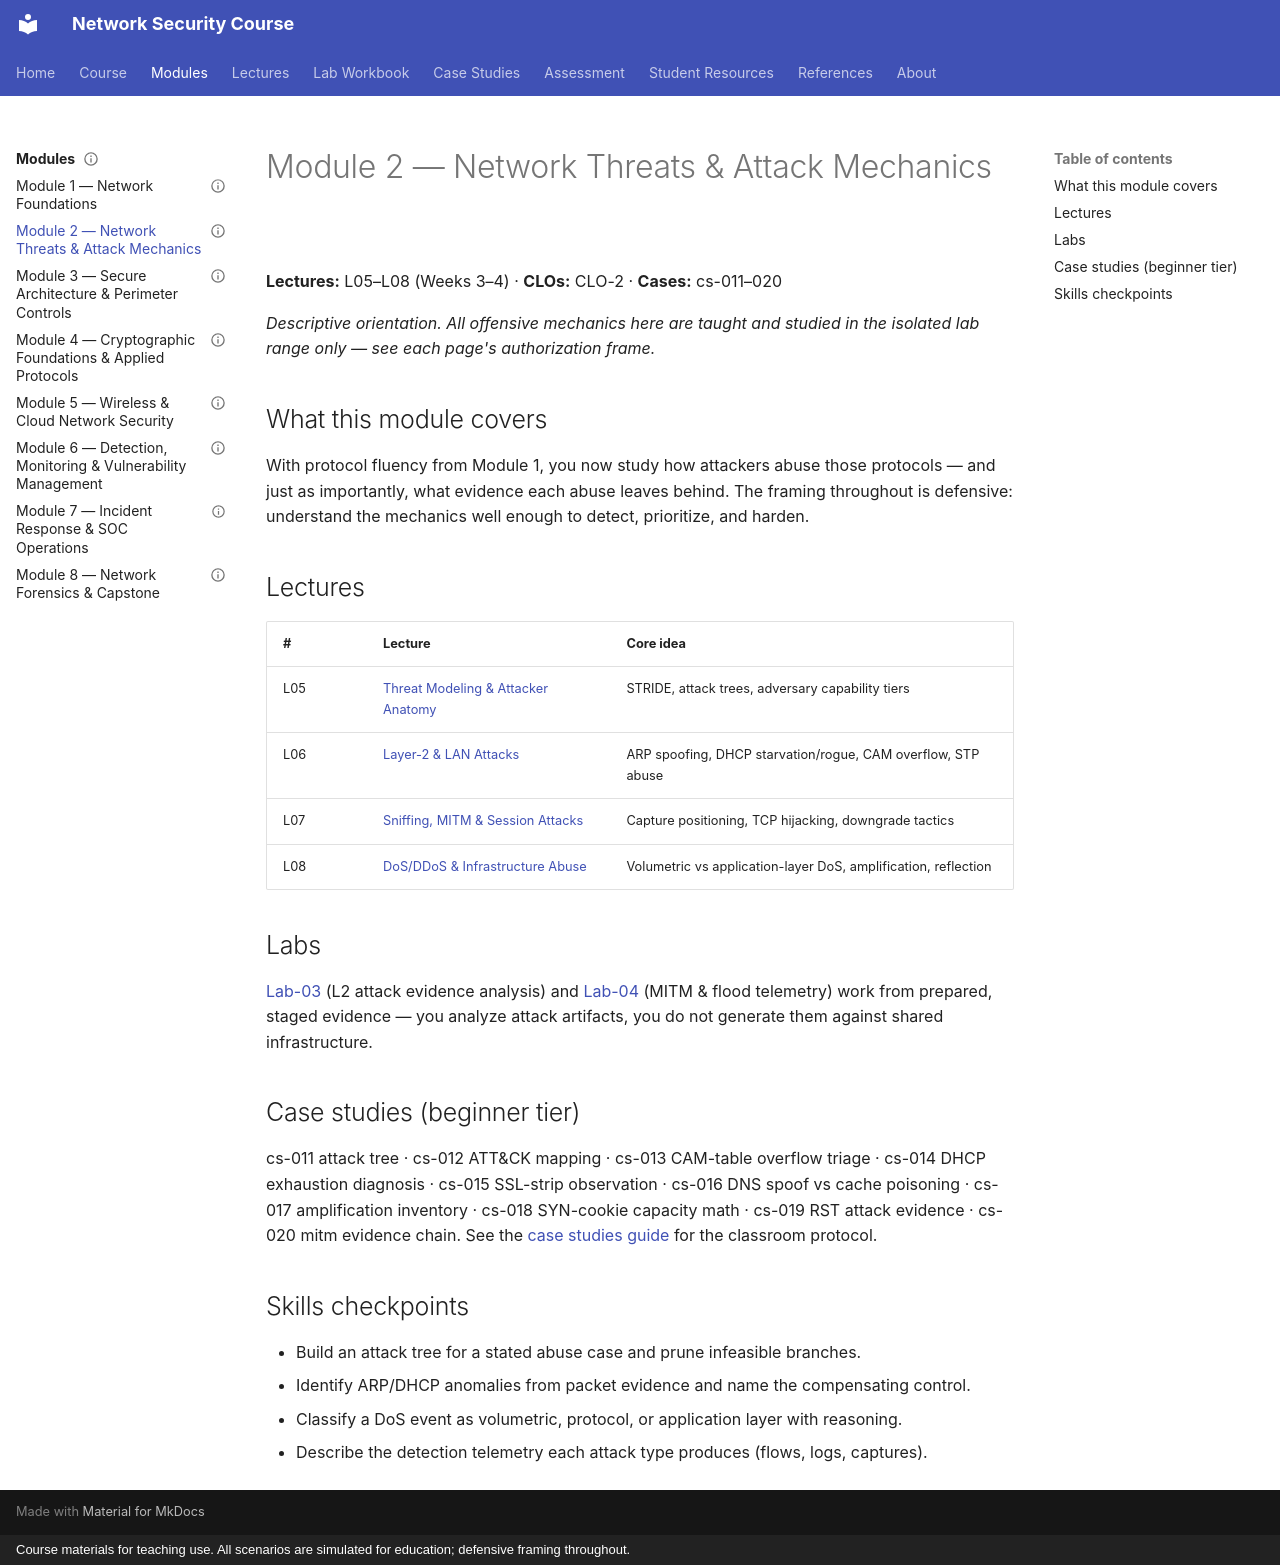

repository: nadeem-majeedch/Network-Security-Course · page: modules/m02/index.html · generator: mkdocs · copyright: Course materials for teaching use. All scenarios are simulated for education; defensive framing throughout.

---
status: complete
artifact-type: module-overview-page
module: 2
instructor-only: false
---

# Module 2 — Network Threats & Attack Mechanics

**Lectures:** L05–L08 (Weeks 3–4) · **CLOs:** CLO-2 · **Cases:** cs-011–020

*Descriptive orientation. All offensive mechanics here are taught and studied
in the isolated lab range only — see each page's authorization frame.*

## What this module covers

With protocol fluency from Module 1, you now study how attackers abuse those
protocols — and just as importantly, what evidence each abuse leaves behind.
The framing throughout is defensive: understand the mechanics well enough to
detect, prioritize, and harden.

## Lectures

| # | Lecture | Core idea |
|---|---|---|
| L05 | [Threat Modeling & Attacker Anatomy](../../lectures/lecture-05-threat-modeling-attacker-anatomy.md) | STRIDE, attack trees, adversary capability tiers |
| L06 | [Layer-2 & LAN Attacks](../../lectures/lecture-06-layer2-lan-attacks.md) | ARP spoofing, DHCP starvation/rogue, CAM overflow, STP abuse |
| L07 | [Sniffing, MITM & Session Attacks](../../lectures/lecture-07-sniffing-mitm-session-attacks.md) | Capture positioning, TCP hijacking, downgrade tactics |
| L08 | [DoS/DDoS & Infrastructure Abuse](../../lectures/lecture-08-dos-ddos-infrastructure-abuse.md) | Volumetric vs application-layer DoS, amplification, reflection |

## Labs

[Lab-03](../../labs/lab-03-l2-attack-evidence-analysis.md) (L2 attack evidence
analysis) and [Lab-04](../../labs/lab-04-mitm-flood-telemetry.md) (MITM & flood
telemetry) work from prepared, staged evidence — you analyze attack artifacts,
you do not generate them against shared infrastructure.

## Case studies (beginner tier)

cs-011 attack tree · cs-012 ATT&CK mapping · cs-013 CAM-table overflow triage ·
cs-014 DHCP exhaustion diagnosis · cs-015 SSL-strip observation · cs-016 DNS
spoof vs cache poisoning · cs-017 amplification inventory · cs-018 SYN-cookie
capacity math · cs-019 RST attack evidence · cs-020 mitm evidence chain.
See the [case studies guide](../../cases/index.md) for the classroom protocol.

## Skills checkpoints

- Build an attack tree for a stated abuse case and prune infeasible branches.
- Identify ARP/DHCP anomalies from packet evidence and name the compensating control.
- Classify a DoS event as volumetric, protocol, or application layer with reasoning.
- Describe the detection telemetry each attack type produces (flows, logs, captures).
